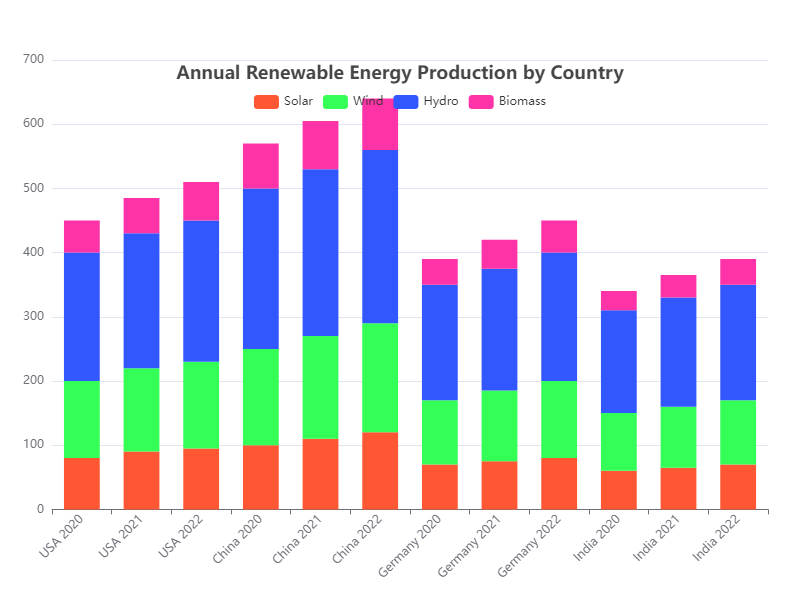

The data file committed next to this chart (first rows):
Country, Year, Solar, Wind, Hydro, Biomass
USA, 2020, 80, 120, 200, 50
USA, 2021, 90, 130, 210, 55
USA, 2022, 95, 135, 220, 60
China, 2020, 100, 150, 250, 70
China, 2021, 110, 160, 260, 75
China, 2022, 120, 170, 270, 80
Germany, 2020, 70, 100, 180, 40
Germany, 2021, 75, 110, 190, 45
Germany, 2022, 80, 120, 200, 50
India, 2020, 60, 90, 160, 30
India, 2021, 65, 95, 170, 35
India, 2022, 70, 100, 180, 40
